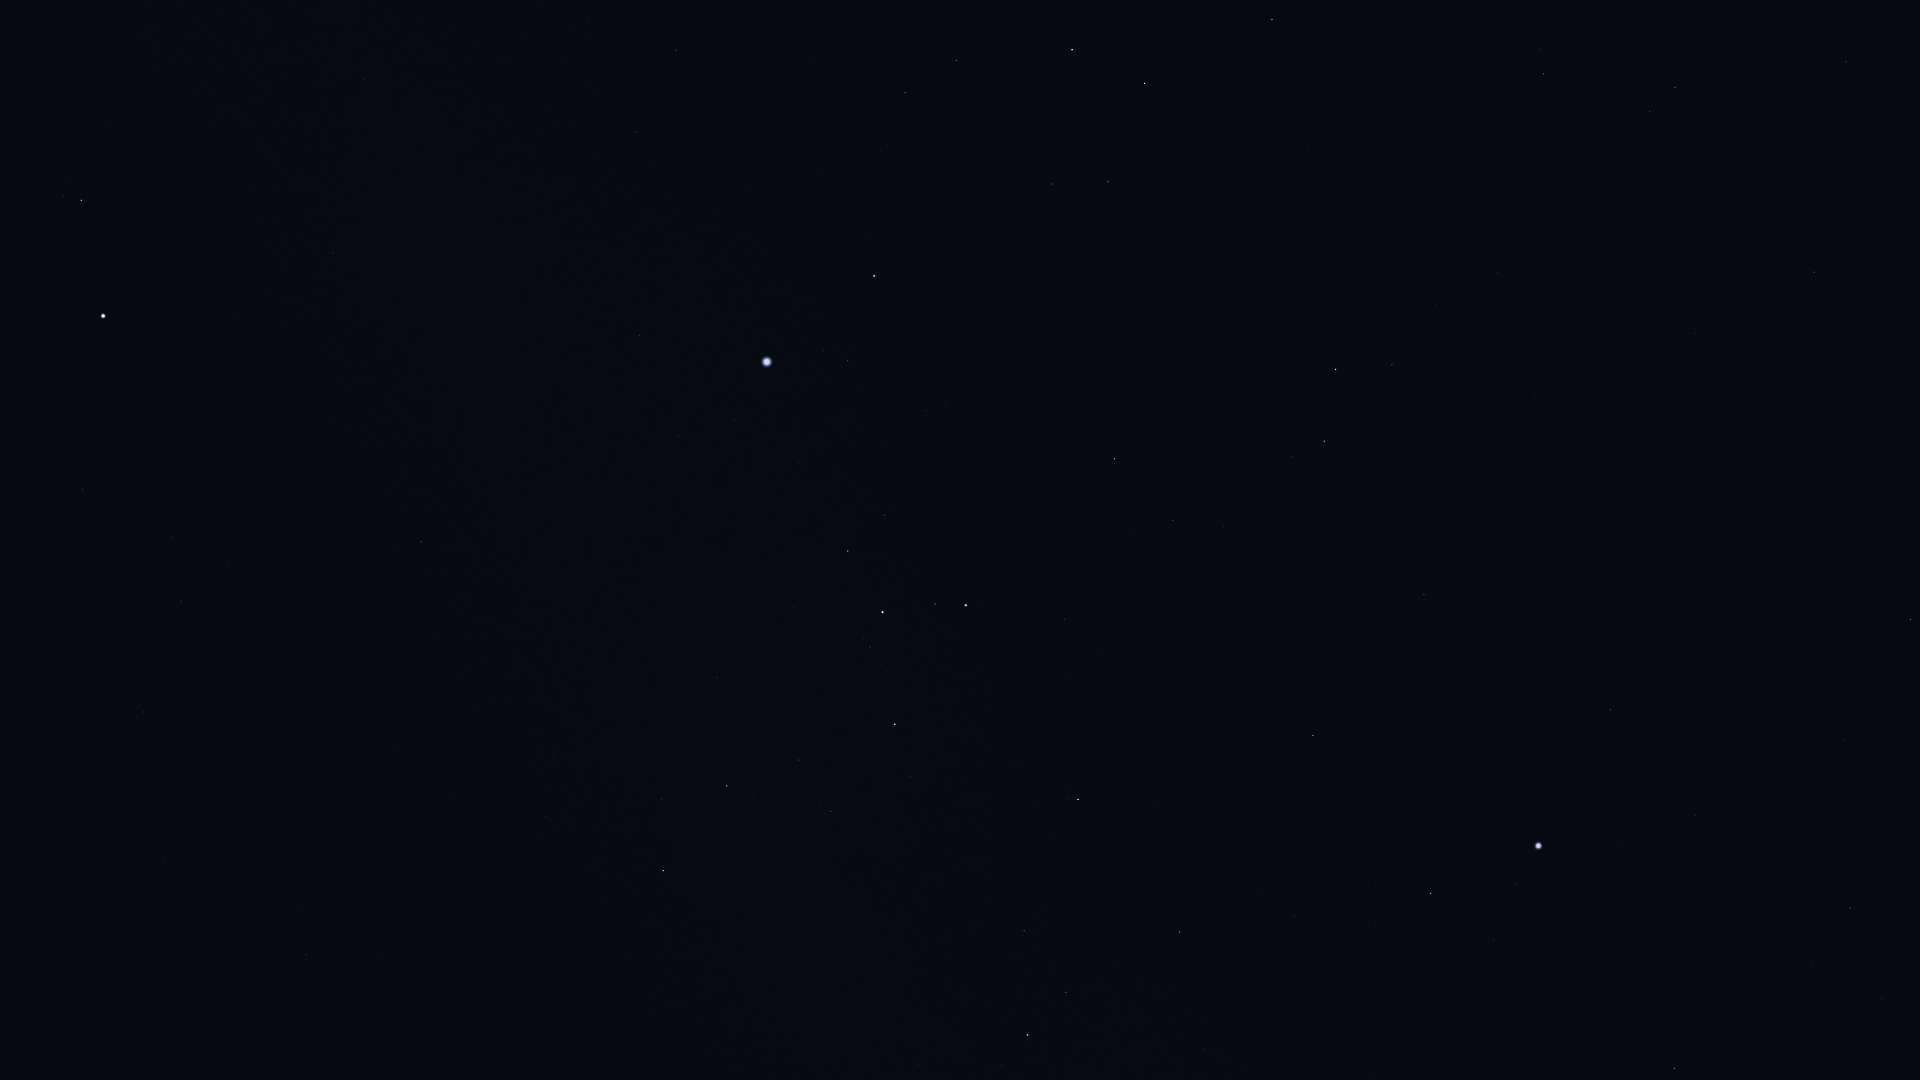

The data file committed next to this chart (first rows):
Star_ID, Name, X, Y
17797, HIP 17797, 1869, 94
17874, HIP 17874, 1846, 62
19747, HIP 19747, 1814, 272
21248, Beemim, 1650, 111
21060, HIP 21060, 1781, 377
21281, HIP 21281, 1911, 619
21393, Theemin, 1544, 74
21770, HIP 21770, 1696, 333
21861, HIP 21861, 1618, 235
23685, HIP 23685, 1272, 19
25606, Nihal, 1145, 83
25859, HIP 25859, 1392, 365
25985, Arneb, 1072, 50
26069, HIP 26069, 1850, 908
26634, Phact, 1336, 369
27100, HIP 27100, 1882, 999
27288, HIP 27288, 957, 60
27321, HIP 27321, 1611, 710
27530, HIP 27530, 1695, 815
27628, Wazn, 1324, 441
27890, HIP 27890, 1812, 963
28103, HIP 28103, 905, 93
28199, HIP 28199, 1292, 457
28328, HIP 28328, 1424, 595
28910, HIP 28910, 880, 150
29034, Elkurud, 1294, 528
29550, Amadioha, 1135, 429
29651, HIP 29651, 676, 50
30122, Furud, 1115, 459
30277, HIP 30277, 1173, 520
30324, Mirzam, 874, 276
30438, Canopus, 1538, 846
30867, HIP 30867, 635, 132
31416, HIP 31416, 926, 410
31592, HIP 31592, 848, 361
31685, HIP 31685, 1313, 735
31895, Nosaxa, 1414, 828
32349, Sirius, 767, 362
32607, HIP 32607, 1675, 1068
32759, HIP 32759, 1064, 619
32768, HIP 32768, 1431, 893
33160, HIP 33160, 640, 335
33165, HIP 33165, 879, 512
33347, HIP 33347, 734, 419
33579, Adhara, 966, 605
33719, Citalá, 480, 266
33856, Nganurganity, 935, 604
34045, Muliphein, 679, 436
34444, Wezen, 883, 612
34769, HIP 34769, 333, 253
35037, HIP 35037, 870, 647
35264, HIP 35264, 1078, 799
35904, Aludra, 895, 724
36188, Gomeisa, 81, 200
36377, HIP 36377, 1180, 932
37279, Procyon, 103, 316
37447, HIP 37447, 421, 542
38146, HIP 38146, 729, 785
38170, Azmidi, 727, 786
39211, HIP 39211, 171, 537
... 3 more rows
